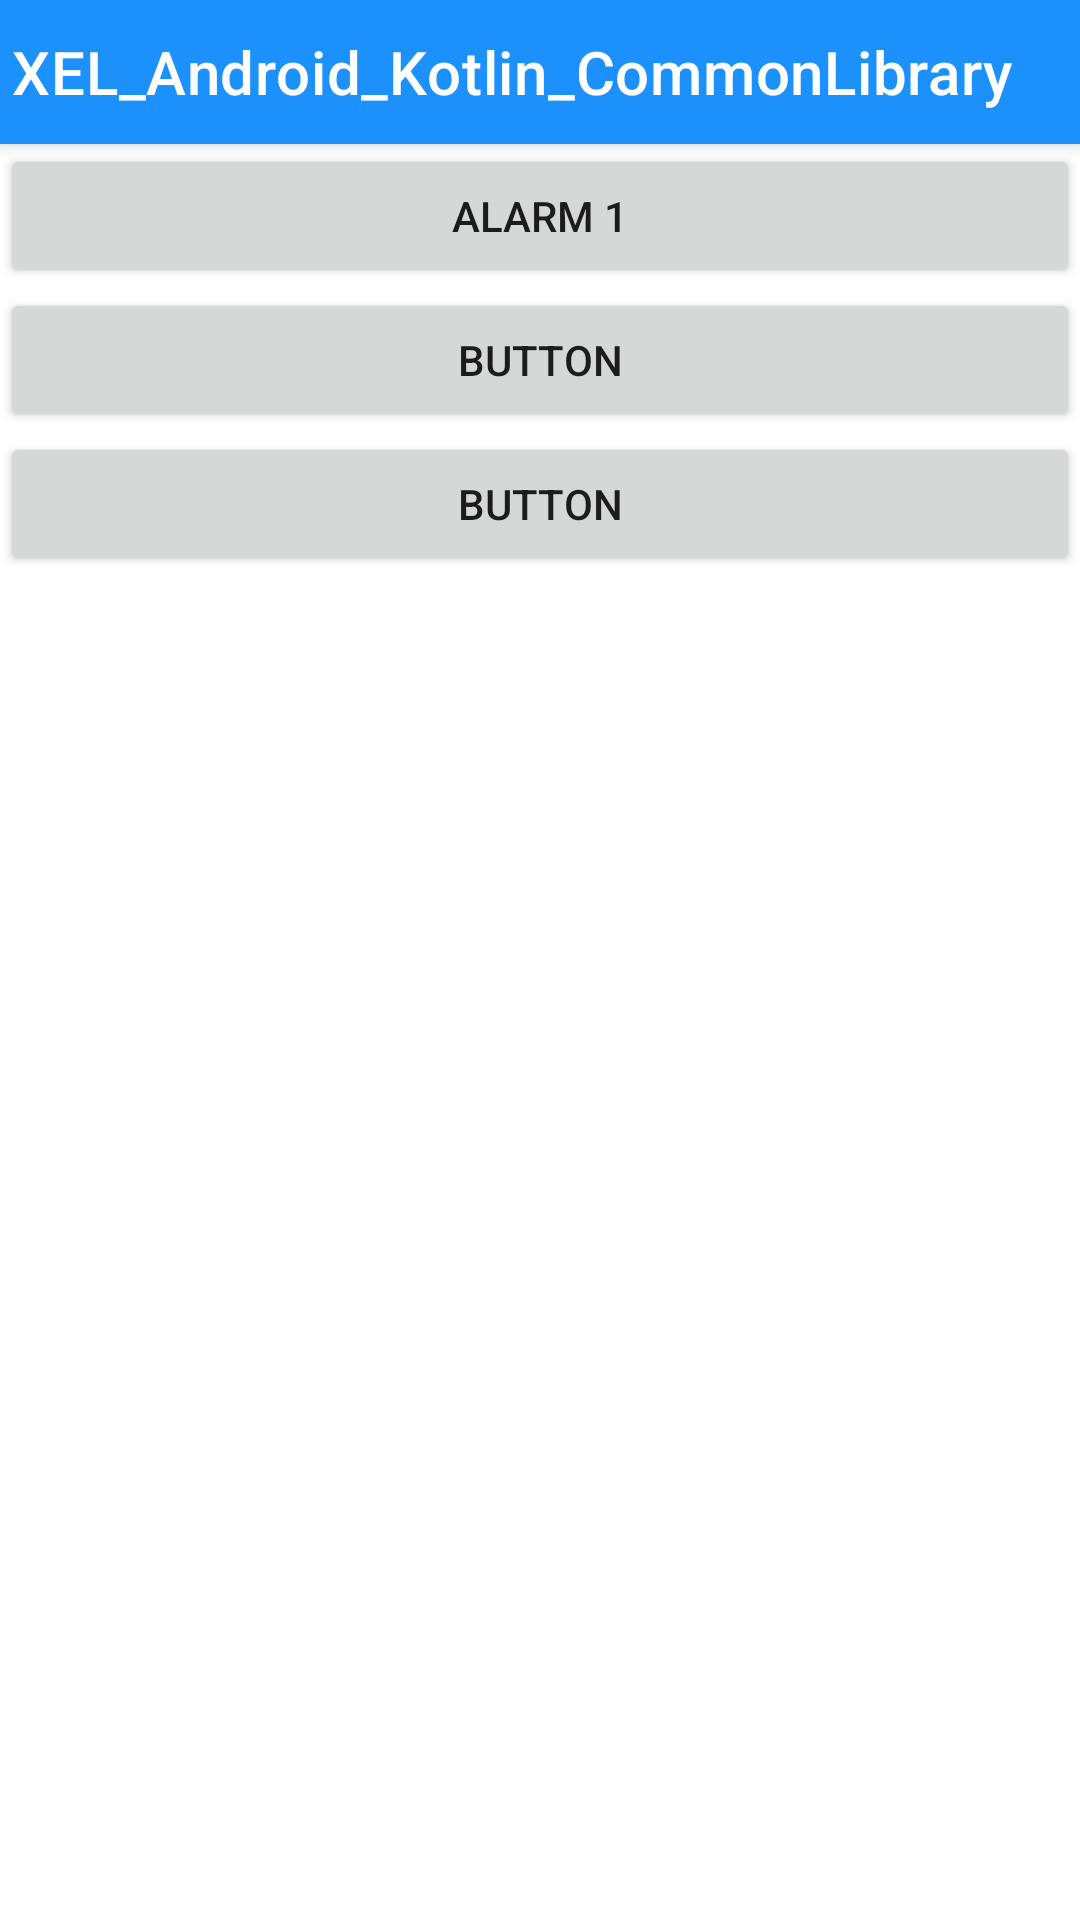

Reconstruct the res/layout file that produces this screen, plus the resources it refers to.
<!-- AndroidManifest.xml: application theme Theme.XEL_Android_CommonLibrary -->
<!-- res/layout/activity_alarmandnotification.xml -->
<?xml version="1.0" encoding="utf-8"?>
<layout xmlns:android="http://schemas.android.com/apk/res/android"
    xmlns:app="http://schemas.android.com/apk/res-auto"
    xmlns:tools="http://schemas.android.com/tools">

    <data>

        <variable
            name="alarmAndNotificationViewModel"
            type="com.example.xel_android_kotlin_commonlibrary.z_customcode.viewmodel.viewmodels.ViewModel_AlarmAndNotification" />

    </data>

    <androidx.coordinatorlayout.widget.CoordinatorLayout
        android:id="@+id/coordinatorLayout"
        android:layout_width="match_parent"
        android:layout_height="match_parent"
        android:fitsSystemWindows="true"
        app:statusBarBackground="?attr/colorPrimary"
        tools:context=".z_customsource.ui.Activity_DueDiligenceResultLine">

        <com.google.android.material.appbar.AppBarLayout
            android:id="@+id/appBarLayout"
            xmlns:app="http://schemas.android.com/apk/res-auto"
            android:layout_width="match_parent"
            android:layout_height="wrap_content"
            android:fitsSystemWindows="true">

                <androidx.appcompat.widget.Toolbar
                    android:id="@+id/toolbar"
                    android:layout_width="match_parent"
                    android:layout_height="@dimen/xel_actionbarsize"
                    app:title="@string/app_name"
                    app:layout_collapseMode="pin"
                    app:layout_scrollFlags="scroll|enterAlways"
                    app:contentInsetLeft="0dp"
                    app:contentInsetStart="0dp"
                    app:contentInsetStartWithNavigation="0dp"
                    app:titleTextColor="@color/common_white_only"
                    android:fitsSystemWindows="false"/>

        </com.google.android.material.appbar.AppBarLayout>

        <LinearLayout
            android:layout_width="match_parent"
            android:layout_height="match_parent"
            android:orientation="vertical"
            app:layout_behavior="@string/appbar_scrolling_view_behavior">

            <Button
                android:id="@+id/button1"
                android:layout_width="match_parent"
                android:layout_height="wrap_content"
                android:text="Alarm 1" />

            <Button
                android:id="@+id/button2"
                android:layout_width="match_parent"
                android:layout_height="wrap_content"
                android:text="Button" />

            <Button
                android:id="@+id/button3"
                android:layout_width="match_parent"
                android:layout_height="wrap_content"
                android:text="Button" />
        </LinearLayout>

        

    </androidx.coordinatorlayout.widget.CoordinatorLayout>
</layout>
<!-- resources referenced by this layout -->
<resources>
  <color name="common_white_only">#FFFFFFFF</color>
  <dimen name="xel_actionbarsize">48dip</dimen>
  <string name="app_name">XEL_Android_Kotlin_CommonLibrary</string>
  <style name="Theme.XEL_Android_CommonLibrary" parent="Theme.MaterialComponents.DayNight.NoActionBar">
          
          <item name="colorPrimary">@color/mainColor</item>
          <item name="colorPrimaryVariant">@color/purple_200</item>
          <item name="colorOnPrimary">@color/common_white_only</item>
          
          <item name="colorSecondary">@color/teal_200</item>
          <item name="colorSecondaryVariant">@color/teal_700</item>
          <item name="colorOnSecondary">@color/common_black_only</item>
          <item name="colorControlHighlight">@color/common_transparent</item>
  
          
          <item name="android:statusBarColor" tools:targetApi="lollipop">@android:color/transparent</item>
  
          
          <item name="android:windowContentTransitions">true</item>
  
          
          <item name="android:windowActivityTransitions">true</item>
  
          
          <item name="snackbarStyle">@style/Widget.MaterialComponents.Snackbar</item>
  
          
          <item name="android:homeAsUpIndicator">@mipmap/xel_arrowk_back_36dp</item>
  
          
          
          <item name="android:windowDrawsSystemBarBackgrounds">true</item>
          <item name="android:windowTranslucentStatus">true</item>
  
          
          
  
  
          
  
          
          <item name="android:navigationBarColor">@android:color/transparent</item>
          
          <item name="android:enforceNavigationBarContrast" tools:targetApi="Q">false</item>
  
          <item name="android:windowLayoutInDisplayCutoutMode" tools:targetApi="O_MR1">
              shortEdges 
          </item>
      </style>
  <color name="mainColor">#1c90fb</color>
  <color name="purple_200">#FFBB86FC</color>
  <color name="teal_200">#FF03DAC5</color>
  <color name="teal_700">#FF018786</color>
  <color name="common_black_only">#FF000000</color>
  <color name="common_transparent">#00000000</color>
</resources>
